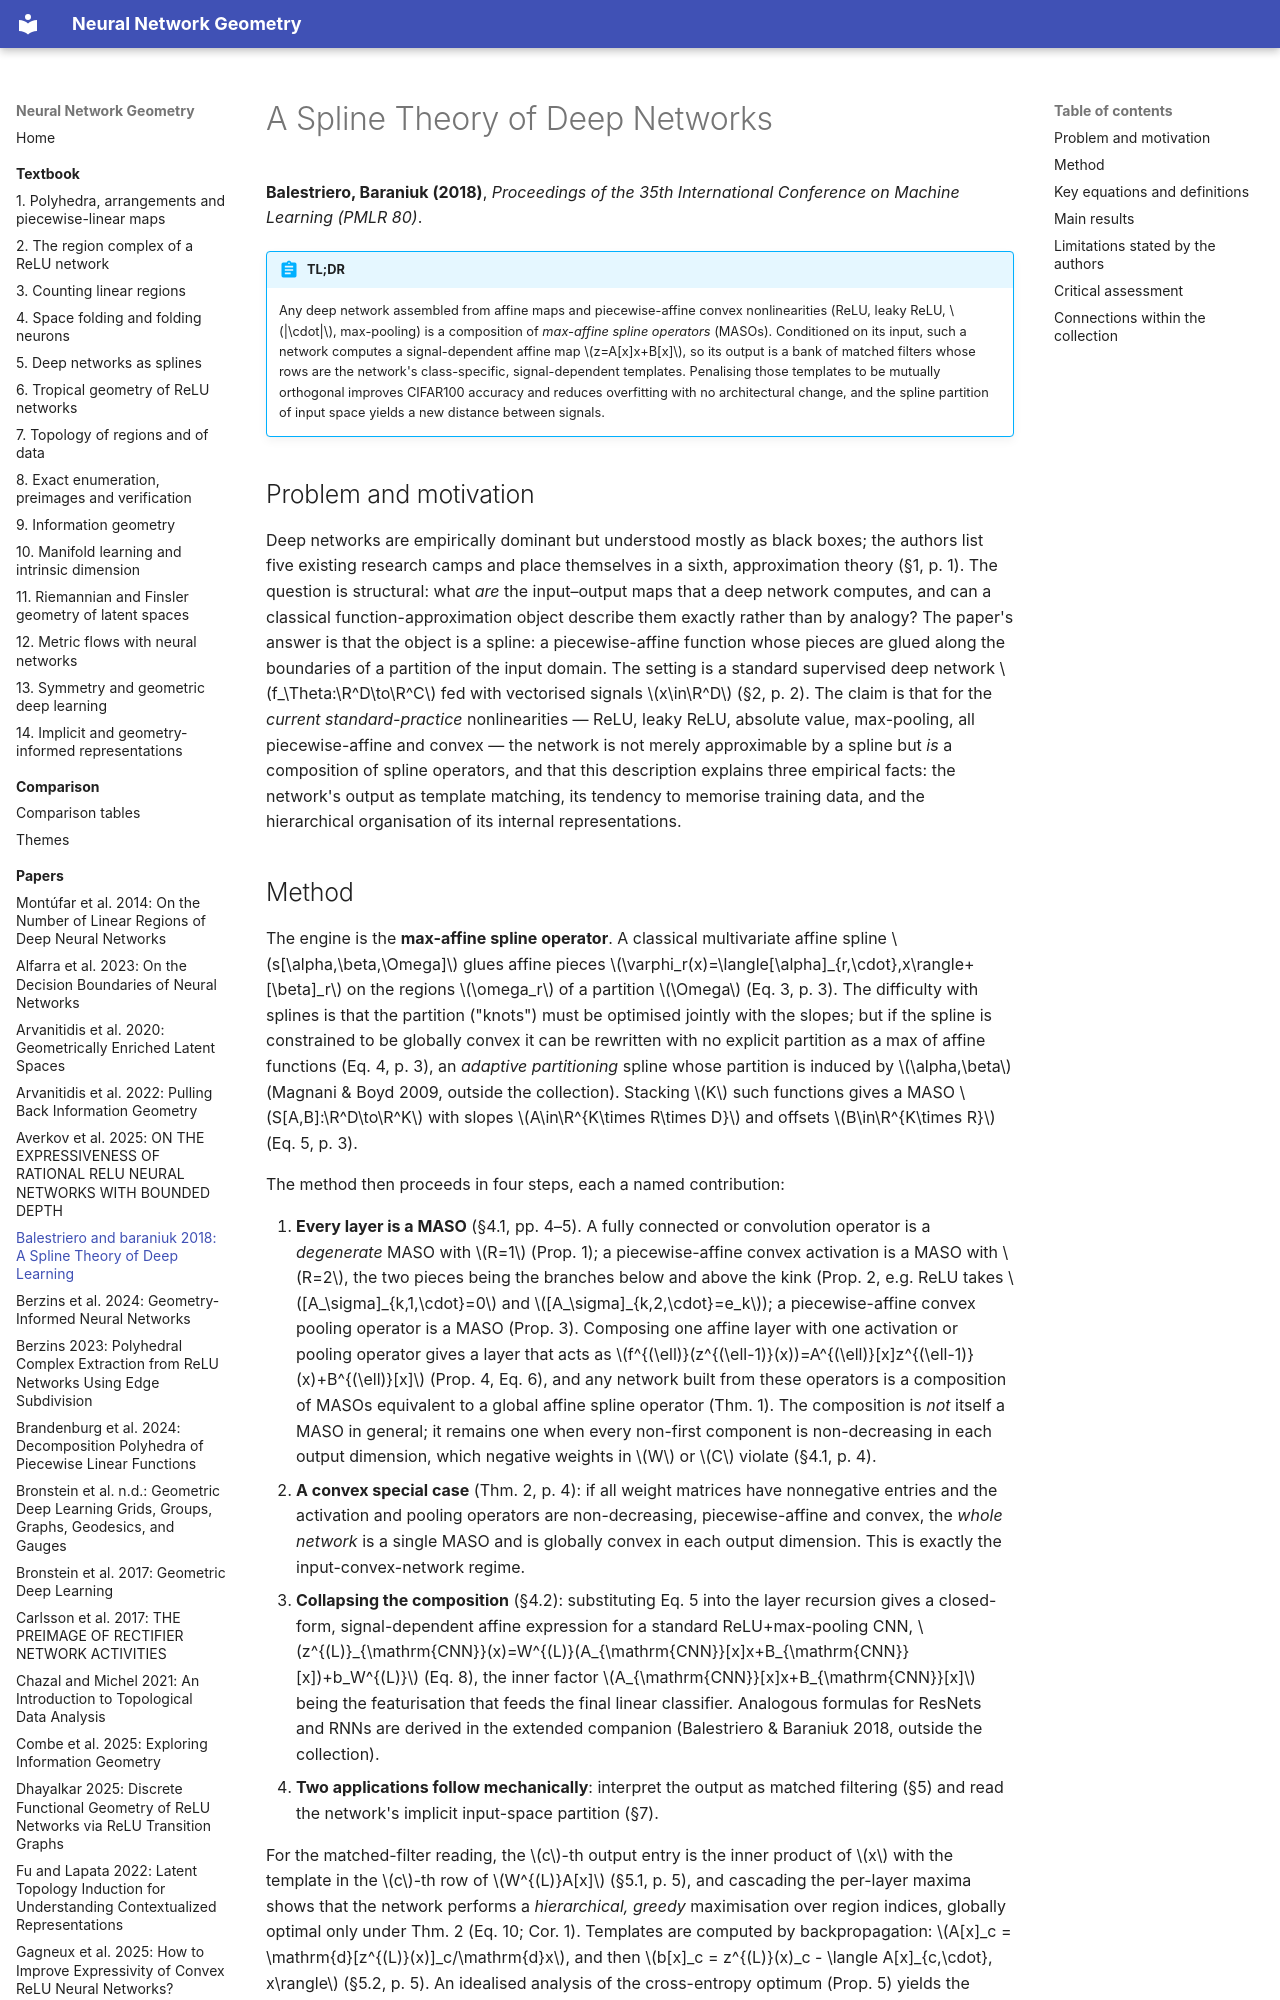

repository: Johanmkr/InfoBase-NNgeometry · page: papers/balestrieroSplineTheoryDeep2018/index.html · generator: mkdocs

---
citekey: balestrieroSplineTheoryDeep2018
title: "A Spline Theory of Deep Networks"
authors: [Randall Balestriero, Richard G. Baraniuk]
year: 2018
venue: Proceedings of the 35th International Conference on Machine Learning (PMLR 80)
doi: null
arxiv: null
url: null
kind: theory
source_type: pdf
source_sha256: 4fee2e55c6ae76b22ba99d350d7d96601dc0d2c0eb58348d7c9473434fb17199
pages: 5
ingested: 2026-10-15
tags: [spline-theory, max-affine-spline-operator, relu-networks, piecewise-linear, matched-filters, orthogonal-templates]
concepts_introduced:
  - max-affine spline operator
  - affine spline operator
  - signal-dependent affine mapping of a network
  - matched filter template of a network
  - orthogonal template penalty
  - partition-based signal distance
  - hierarchical vector quantization by a network
concepts_used:
  - spline approximation
  - piecewise affine function
  - rectified linear unit
  - max-pooling
  - matched filter
  - cross-entropy loss
  - backpropagation
  - input space partition into linear regions
builds_on: []
datasets: [MNIST, CIFAR10, CIFAR100, SVHN]
---

# A Spline Theory of Deep Networks

**Balestriero, Baraniuk (2018)**, *Proceedings of the 35th International Conference on Machine Learning (PMLR 80)*.

!!! abstract "TL;DR"
    Any deep network assembled from affine maps and piecewise-affine convex nonlinearities (ReLU, leaky ReLU, $|\cdot|$, max-pooling) is a composition of *max-affine spline operators* (MASOs). Conditioned on its input, such a network computes a signal-dependent affine map $z=A[x]x+B[x]$, so its output is a bank of matched filters whose rows are the network's class-specific, signal-dependent templates. Penalising those templates to be mutually orthogonal improves CIFAR100 accuracy and reduces overfitting with no architectural change, and the spline partition of input space yields a new distance between signals.

## Problem and motivation

Deep networks are empirically dominant but understood mostly as black boxes; the authors list five existing research camps and place themselves in a sixth, approximation theory (§1, p. 1). The question is structural: what *are* the input–output maps that a deep network computes, and can a classical function-approximation object describe them exactly rather than by analogy? The paper's answer is that the object is a spline: a piecewise-affine function whose pieces are glued along the boundaries of a partition of the input domain. The setting is a standard supervised deep network $f_\Theta:\R^D\to\R^C$ fed with vectorised signals $x\in\R^D$ (§2, p. 2). The claim is that for the *current standard-practice* nonlinearities — ReLU, leaky ReLU, absolute value, max-pooling, all piecewise-affine and convex — the network is not merely approximable by a spline but *is* a composition of spline operators, and that this description explains three empirical facts: the network's output as template matching, its tendency to memorise training data, and the hierarchical organisation of its internal representations.
